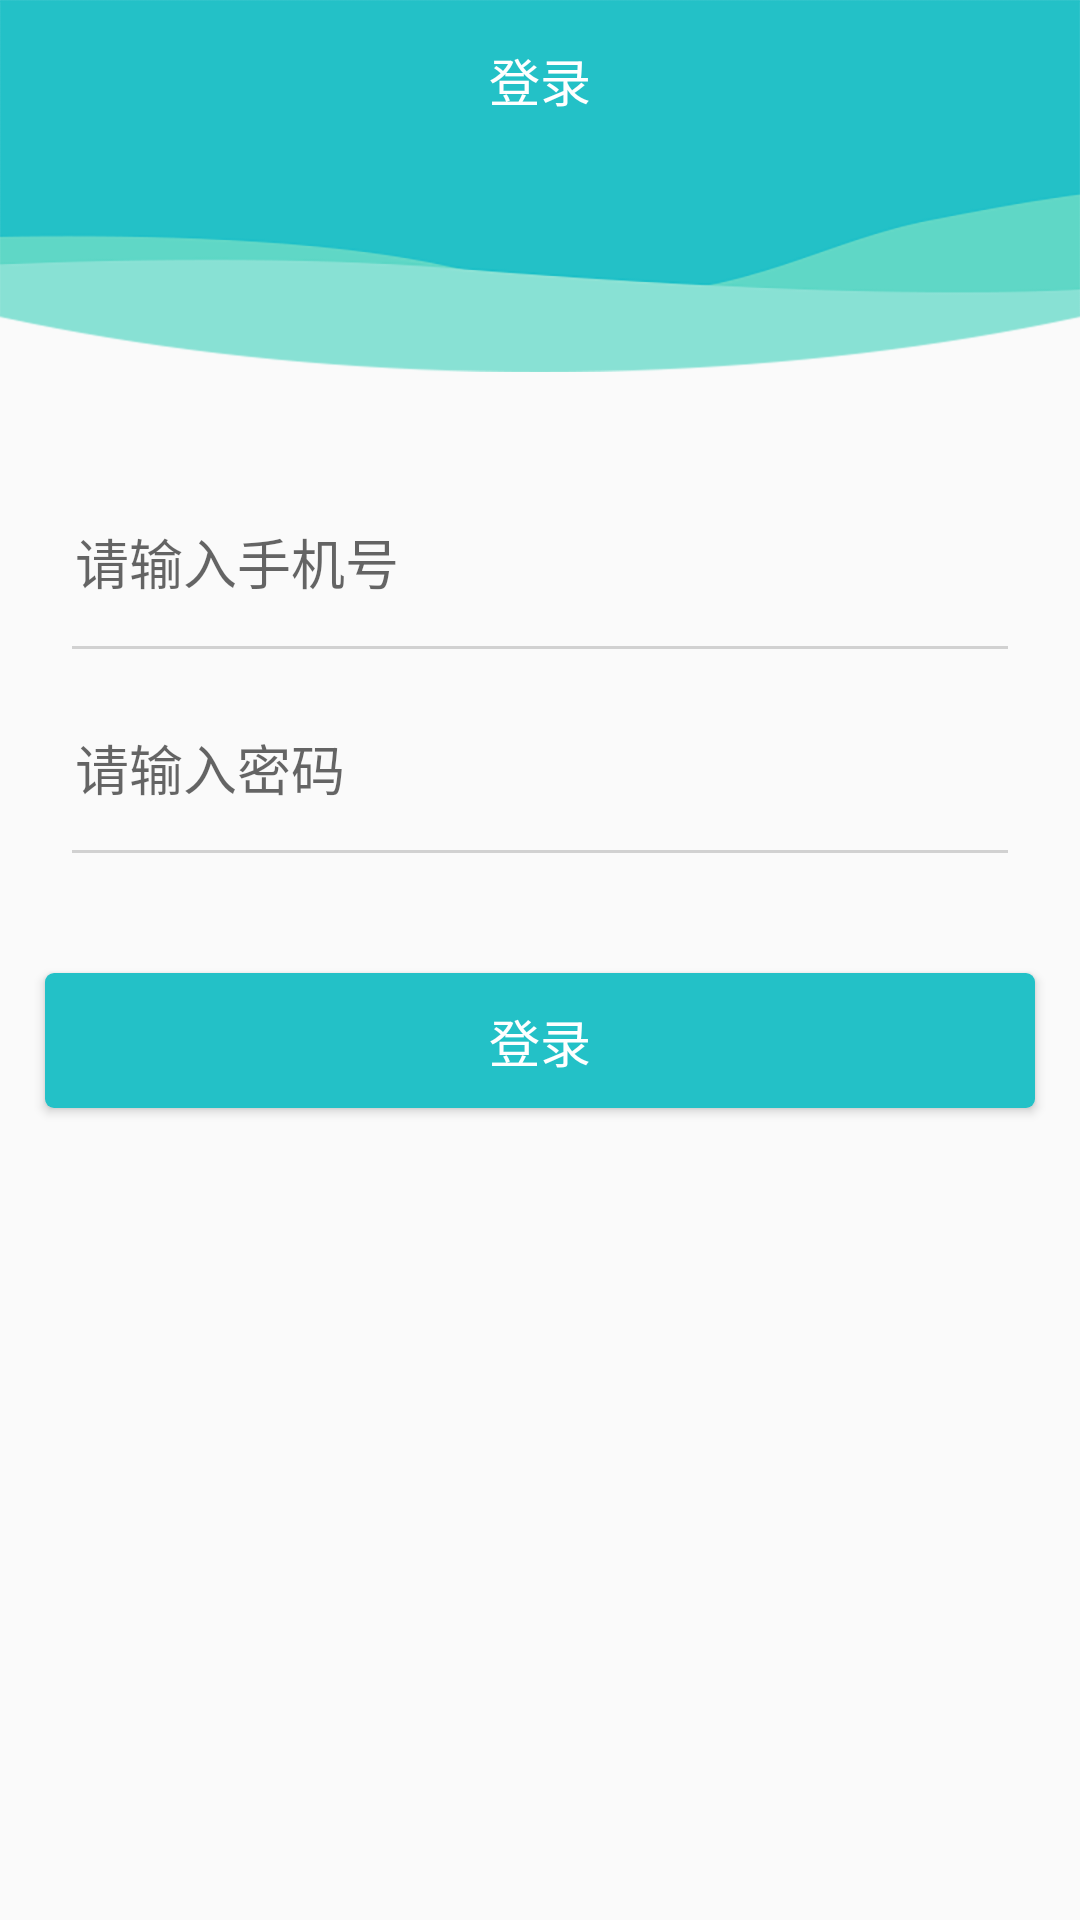

Layout XML and referenced resources for this Android screen:
<!-- AndroidManifest.xml: application theme AppTheme -->
<!-- res/layout/activity_login.xml -->
<?xml version="1.0" encoding="utf-8"?>
<LinearLayout xmlns:android="http://schemas.android.com/apk/res/android"
    xmlns:app="http://schemas.android.com/apk/res-auto"
    xmlns:tools="http://schemas.android.com/tools"
    android:layout_width="match_parent"
    android:layout_height="match_parent"
    android:orientation="vertical"
    tools:context="com.jingna.checklistapp.page.LoginActivity">

    <RelativeLayout
        android:background="@mipmap/login_bg"
        android:layout_width="match_parent"
        android:layout_height="wrap_content">

        <RelativeLayout
            android:id="@+id/rl_back"
            android:layout_width="50dp"
            android:layout_height="44dp">

            <ImageView style="@style/iv_top_back" />

        </RelativeLayout>

        <TextView
            android:layout_marginTop="14dp"
            android:layout_centerHorizontal="true"
            android:textColor="@color/white_ffffff"
            android:textSize="17sp"
            android:text="登录"
            android:layout_width="wrap_content"
            android:layout_height="wrap_content" />

    </RelativeLayout>

    <LinearLayout
        android:layout_width="match_parent"
        android:layout_height="0dp"
        android:layout_weight="1"
        android:orientation="vertical">

        <EditText
            android:id="@+id/et_phone"
            android:layout_width="match_parent"
            android:layout_height="wrap_content"
            android:layout_marginLeft="25dp"
            android:layout_marginRight="25dp"
            android:layout_marginTop="50dp"
            android:background="@null"
            android:hint="请输入手机号"
            android:inputType="number"
            android:textColor="#333333"
            android:textSize="18sp" />

        <View
            android:layout_width="match_parent"
            android:layout_height="1dp"
            android:layout_marginLeft="24dp"
            android:layout_marginRight="24dp"
            android:layout_marginTop="15dp"
            android:background="#D1D1D1" />

        <LinearLayout
            android:layout_width="match_parent"
            android:layout_height="55dp"
            android:layout_marginLeft="25dp"
            android:layout_marginRight="25dp"
            android:layout_marginTop="12dp">

            <EditText
                android:id="@+id/edget_pwd"
                android:layout_width="0dp"
                android:layout_height="wrap_content"
                android:layout_gravity="center_vertical"
                android:layout_weight="1"
                android:background="@null"
                android:hint="请输入密码"
                android:inputType="textPassword"
                android:textColor="#333333"
                android:textSize="18sp" />

        </LinearLayout>

        <View
            android:layout_width="match_parent"
            android:layout_height="1dp"
            android:layout_marginLeft="24dp"
            android:layout_marginRight="24dp"
            android:background="#D1D1D1" />

        <Button
            android:id="@+id/btn_login"
            android:layout_width="match_parent"
            android:layout_height="45dp"
            android:layout_marginLeft="15dp"
            android:layout_marginRight="15dp"
            android:layout_marginTop="40dp"
            android:background="@drawable/bg_23c1c7_3dp"
            android:text="登录"
            android:textColor="#FFFFFF"
            android:textSize="17sp" />
    </LinearLayout>
</LinearLayout>
<!-- resources referenced by this layout -->
<resources>
  <color name="white_ffffff">#ffffff</color>
  <!-- drawable bg_23c1c7_3dp (drawable) -->
  <?xml version="1.0" encoding="utf-8"?>
  <shape xmlns:android="http://schemas.android.com/apk/res/android"
      android:shape="rectangle">
      
      <solid android:color="#23C1C7" />
      
      
      <corners android:radius="3dp"/>
  </shape>
  <!-- mipmap login_bg: png bitmap (mipmap-xxxhdpi, 46682 bytes) -->
  <style name="iv_top_back">
          <item name="android:src">@mipmap/backff</item>
          <item name="android:layout_centerInParent">true</item>
          <item name="android:layout_width">10dp</item>
          <item name="android:layout_height">17dp</item>
      </style>
  <style name="AppTheme" parent="Theme.AppCompat.Light.NoActionBar">
          
          <item name="colorPrimary">@color/theme</item>
          <item name="colorPrimaryDark">@color/theme</item>
          <item name="colorAccent">@color/theme</item>
      </style>
  <color name="theme">#23C1C7</color>
</resources>
